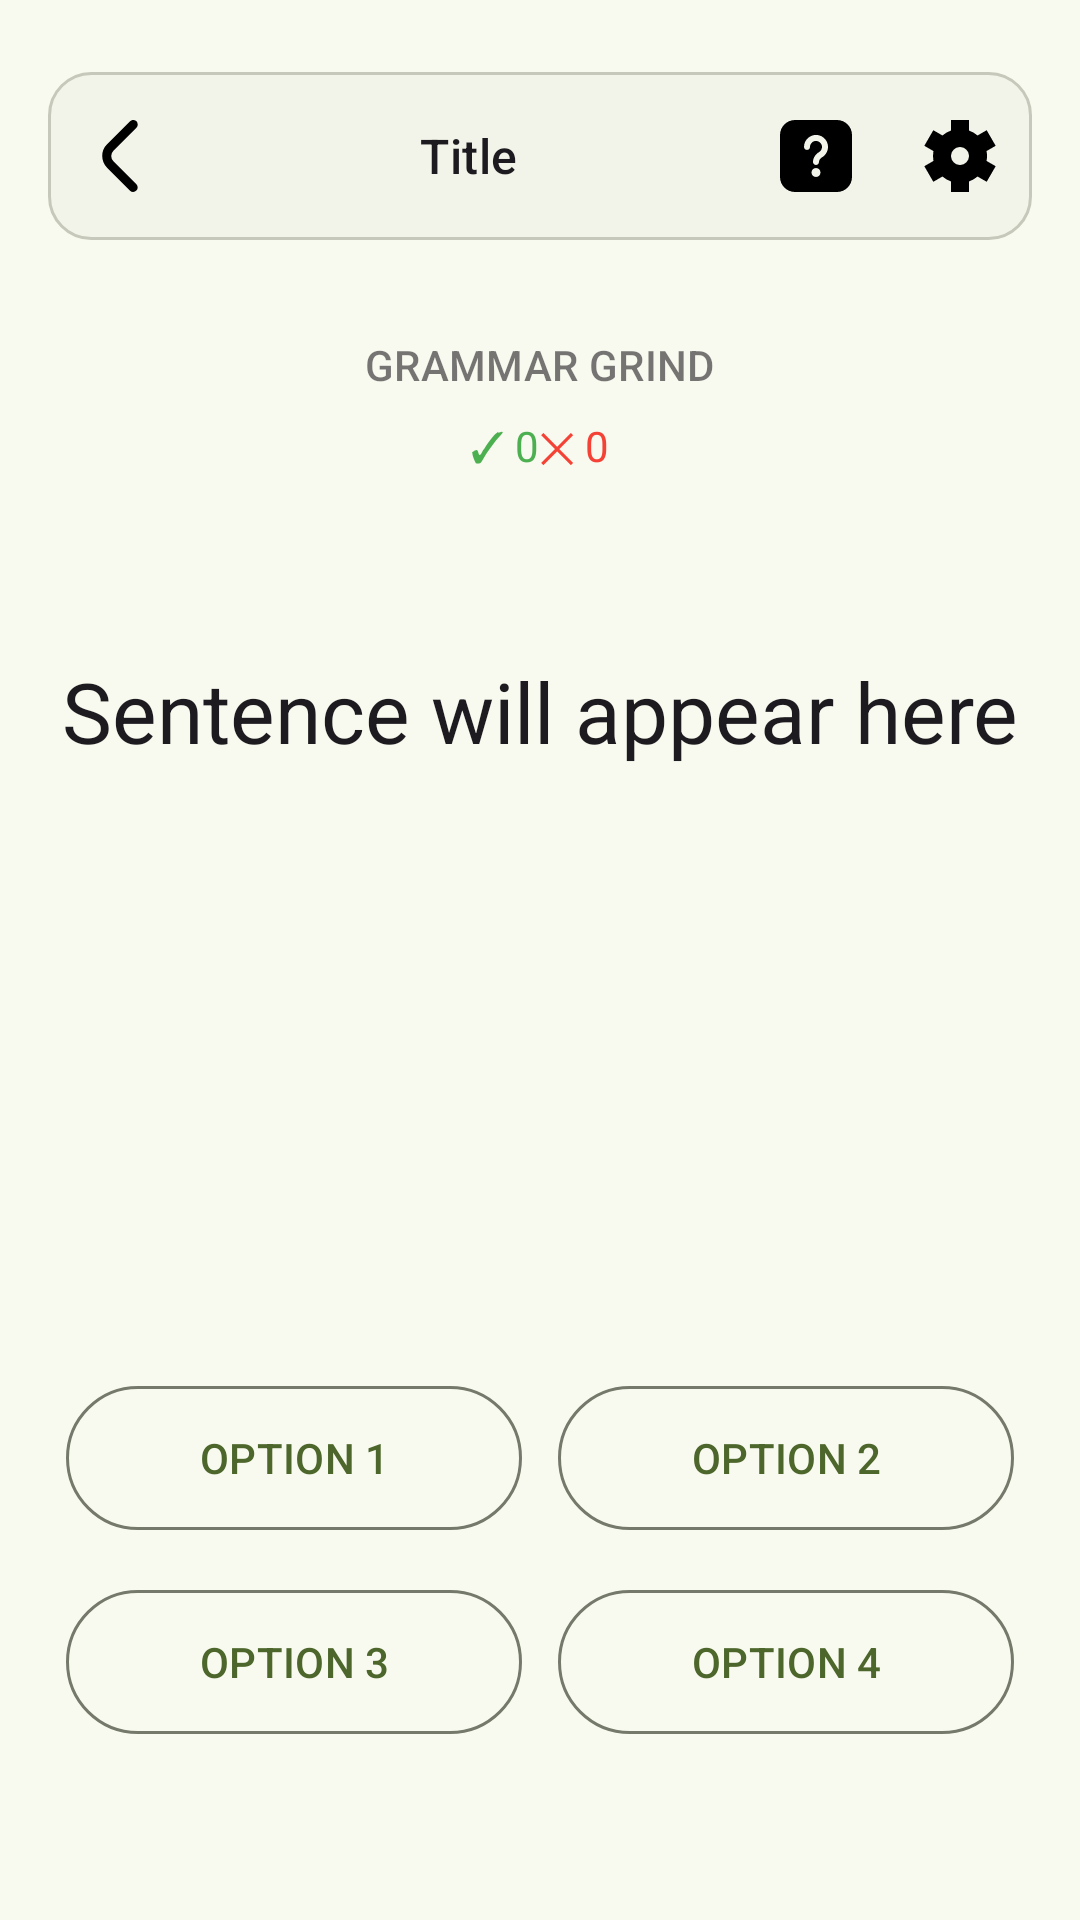

Android layout source for this screen:
<!-- AndroidManifest.xml: application theme Theme.GrammarGrinder -->
<!-- res/layout/activity_quiz.xml -->
<?xml version="1.0" encoding="utf-8"?>
<LinearLayout xmlns:android="http://schemas.android.com/apk/res/android"
    xmlns:app="http://schemas.android.com/apk/res-auto"
    android:id="@+id/main"
    android:layout_width="match_parent"
    android:layout_height="match_parent"
    android:orientation="vertical"

    android:layout_marginStart="@dimen/screen_horizontal_margin"
    android:layout_marginEnd="@dimen/screen_horizontal_margin"
    android:paddingStart="@dimen/screen_horizontal_padding"
    android:paddingEnd="@dimen/screen_horizontal_padding"
    android:paddingTop="24dp"
    android:paddingBottom="24dp">
    <include
        android:id="@+id/top_bar"
        layout="@layout/view_top_bar"/>
    <TextView
        android:id="@+id/tv_category"
        android:layout_width="wrap_content"
        android:layout_height="wrap_content"
        android:text="@string/string_grammar_grind"
        android:textAppearance="@style/TextAppearance.Material3.LabelLarge"
        android:layout_marginTop="32dp"
        android:alpha="0.6"
        android:layout_gravity="center_horizontal" />
    <LinearLayout
        android:layout_width="match_parent"
        android:layout_height="wrap_content"
        android:gravity="center"
        android:layout_marginTop="8dp">

        <TextView
            android:id="@+id/tv_counter_good"
            android:layout_width="wrap_content"
            android:layout_height="wrap_content"
            android:text="@string/string_counter_good_zero"
            android:textColor="@color/quiz_answer_correct"
            android:layout_marginEnd="@dimen/screen_horizontal_margin"/>

        <TextView
            android:id="@+id/tv_counter_bad"
            android:layout_width="wrap_content"
            android:layout_height="wrap_content"
            android:text="@string/string_counter_bad_zero"
            android:textColor="@color/quiz_answer_wrong"/>
    </LinearLayout>

    <TextView
        android:id="@+id/tv_sentence"
        android:layout_width="match_parent"
        android:layout_height="wrap_content"
        android:layout_marginStart="@dimen/screen_horizontal_margin"
        android:layout_marginEnd="@dimen/screen_horizontal_margin"
        android:layout_marginTop="60dp"
        android:gravity="center"
        android:text="@string/string_quiz_sentence_placeholder"
        android:textAppearance="@style/TextAppearance.Material3.HeadlineMedium" />

    
    <View
        android:layout_width="match_parent"
        android:layout_height="0dp"
        android:layout_weight="1" />

    
    <GridLayout
        android:id="@+id/options_container"
        android:layout_width="match_parent"
        android:layout_height="wrap_content"
        android:layout_marginStart="@dimen/screen_horizontal_margin"
        android:layout_marginEnd="@dimen/screen_horizontal_margin"
        android:columnCount="2"
        android:rowCount="2"
        android:layout_marginBottom="28dp">

        <com.google.android.material.button.MaterialButton
            android:id="@+id/btn_option_1"
            android:layout_width="0dp"
            android:layout_height="56dp"
            android:layout_columnWeight="1"
            android:layout_margin="6dp"
            android:text="@string/string_option_placeholder_1"
            style="@style/Widget.Material3.Button.OutlinedButton" />

        <com.google.android.material.button.MaterialButton
            android:id="@+id/btn_option_2"
            android:layout_width="0dp"
            android:layout_height="56dp"
            android:layout_columnWeight="1"
            android:layout_margin="6dp"
            android:text="@string/string_option_placeholder_2"
            style="@style/Widget.Material3.Button.OutlinedButton" />

        <com.google.android.material.button.MaterialButton
            android:id="@+id/btn_option_3"
            android:layout_width="0dp"
            android:layout_height="56dp"
            android:layout_columnWeight="1"
            android:layout_margin="6dp"
            android:text="@string/string_option_placeholder_3"
            style="@style/Widget.Material3.Button.OutlinedButton" />

        <com.google.android.material.button.MaterialButton
            android:id="@+id/btn_option_4"
            android:layout_width="0dp"
            android:layout_height="56dp"
            android:layout_columnWeight="1"
            android:layout_margin="6dp"
            android:text="@string/string_option_placeholder_4"
            style="@style/Widget.Material3.Button.OutlinedButton" />

    </GridLayout>

</LinearLayout>
<!-- res/layout/view_top_bar.xml (included above) -->
<?xml version="1.0" encoding="utf-8"?>
<LinearLayout
    xmlns:android="http://schemas.android.com/apk/res/android"
    android:layout_width="match_parent"
    android:layout_height="56dp"
    android:background="@drawable/bg_top_bar"
    android:layout_marginStart="@dimen/screen_horizontal_margin"
    android:layout_marginEnd="@dimen/screen_horizontal_margin"
    android:orientation="horizontal"
    android:gravity="center_vertical">

    <ImageButton
        android:id="@+id/btn_back"
        android:layout_width="48dp"
        android:layout_height="48dp"
        android:background="?attr/selectableItemBackgroundBorderless"
        android:contentDescription="@string/string_top_bar_back"
        android:src="@drawable/ic_back" />

    <TextView
        android:id="@+id/tv_title"
        android:layout_width="0dp"
        android:layout_height="wrap_content"
        android:layout_weight="1"
        android:gravity="center"
        android:text="@string/string_top_bar_title"
        android:textAppearance="@style/TextAppearance.Material3.TitleMedium"/>

    <ImageButton
        android:id="@+id/btn_help"
        android:layout_width="48dp"
        android:layout_height="48dp"
        android:background="?attr/selectableItemBackgroundBorderless"
        android:contentDescription="@string/string_top_bar_hints"
        android:src="@drawable/ic_question" />

    <ImageButton
        android:id="@+id/btn_options"
        android:layout_width="48dp"
        android:layout_height="48dp"
        android:background="?attr/selectableItemBackgroundBorderless"
        android:contentDescription="@string/string_top_bar_options"
        android:src="@drawable/ic_settings" />

</LinearLayout>
<!-- resources referenced by this layout -->
<resources>
  <color name="quiz_answer_correct">#4CAF50</color>
  <color name="quiz_answer_wrong">#F44336</color>
  <dimen name="screen_horizontal_margin">0dp</dimen>
  <dimen name="screen_horizontal_padding">16dp</dimen>
  <!-- drawable bg_top_bar (drawable) -->
  <?xml version="1.0" encoding="utf-8"?>
  <shape xmlns:android="http://schemas.android.com/apk/res/android"
      android:shape="rectangle">
      <solid android:color="@color/md_theme_surfaceContainerLow" />
      <corners android:radius="14dp" />
      <stroke
          android:width="1dp"
          android:color="@color/md_theme_outlineVariant" />
  </shape>
  <string name="string_counter_bad_zero">✕ 0</string>
  <string name="string_counter_good_zero">✓ 0</string>
  <string name="string_grammar_grind">GRAMMAR GRIND</string>
  <string name="string_option_placeholder_1">OPTION 1</string>
  <string name="string_option_placeholder_2">OPTION 2</string>
  <string name="string_option_placeholder_3">OPTION 3</string>
  <string name="string_option_placeholder_4">OPTION 4</string>
  <string name="string_quiz_sentence_placeholder">Sentence will appear here</string>
  <string name="string_top_bar_back">Back button</string>
  <string name="string_top_bar_hints">Hints</string>
  <string name="string_top_bar_options">Options</string>
  <string name="string_top_bar_title">Title</string>
  <color name="md_theme_surfaceContainerLow">#F3F4E9</color>
  <color name="md_theme_outlineVariant">#C5C8BA</color>
  <color name="md_theme_primary">#4C662B</color>
  <color name="md_theme_onPrimary">#FFFFFF</color>
  <color name="md_theme_primaryContainer">#CDEDA3</color>
  <color name="md_theme_onPrimaryContainer">#354E16</color>
  <color name="md_theme_secondary">#586249</color>
  <color name="md_theme_onSecondary">#FFFFFF</color>
  <color name="md_theme_secondaryContainer">#DCE7C8</color>
  <color name="md_theme_onSecondaryContainer">#404A33</color>
  <color name="md_theme_tertiary">#386663</color>
  <color name="md_theme_onTertiary">#FFFFFF</color>
  <color name="md_theme_tertiaryContainer">#BCECE7</color>
  <color name="md_theme_onTertiaryContainer">#1F4E4B</color>
  <color name="md_theme_error">#BA1A1A</color>
  <color name="md_theme_onError">#FFFFFF</color>
  <color name="md_theme_errorContainer">#FFDAD6</color>
  <color name="md_theme_onErrorContainer">#93000A</color>
  <color name="md_theme_background">#F9FAEF</color>
  <color name="md_theme_onBackground">#1A1C16</color>
  <color name="md_theme_surface">#F9FAEF</color>
  <color name="md_theme_onSurface">#1A1C16</color>
  <color name="md_theme_surfaceVariant">#E1E4D5</color>
  <color name="md_theme_onSurfaceVariant">#44483D</color>
  <color name="md_theme_outline">#75796C</color>
  <color name="md_theme_inverseSurface">#2F312A</color>
  <color name="md_theme_inverseOnSurface">#F1F2E6</color>
  <color name="md_theme_inversePrimary">#B1D18A</color>
  <color name="md_theme_primaryFixed">#CDEDA3</color>
  <color name="md_theme_onPrimaryFixed">#102000</color>
  <color name="md_theme_primaryFixedDim">#B1D18A</color>
  <color name="md_theme_onPrimaryFixedVariant">#354E16</color>
  <color name="md_theme_secondaryFixed">#DCE7C8</color>
  <color name="md_theme_onSecondaryFixed">#151E0B</color>
  <color name="md_theme_secondaryFixedDim">#BFCBAD</color>
  <color name="md_theme_onSecondaryFixedVariant">#404A33</color>
  <color name="md_theme_tertiaryFixed">#BCECE7</color>
  <color name="md_theme_onTertiaryFixed">#00201E</color>
  <color name="md_theme_tertiaryFixedDim">#A0D0CB</color>
  <color name="md_theme_onTertiaryFixedVariant">#1F4E4B</color>
  <color name="md_theme_surfaceDim">#DADBD0</color>
  <color name="md_theme_surfaceBright">#F9FAEF</color>
  <color name="md_theme_surfaceContainerLowest">#FFFFFF</color>
  <color name="md_theme_surfaceContainer">#EEEFE3</color>
  <color name="md_theme_surfaceContainerHigh">#E8E9DE</color>
  <color name="md_theme_surfaceContainerHighest">#E2E3D8</color>
</resources>
